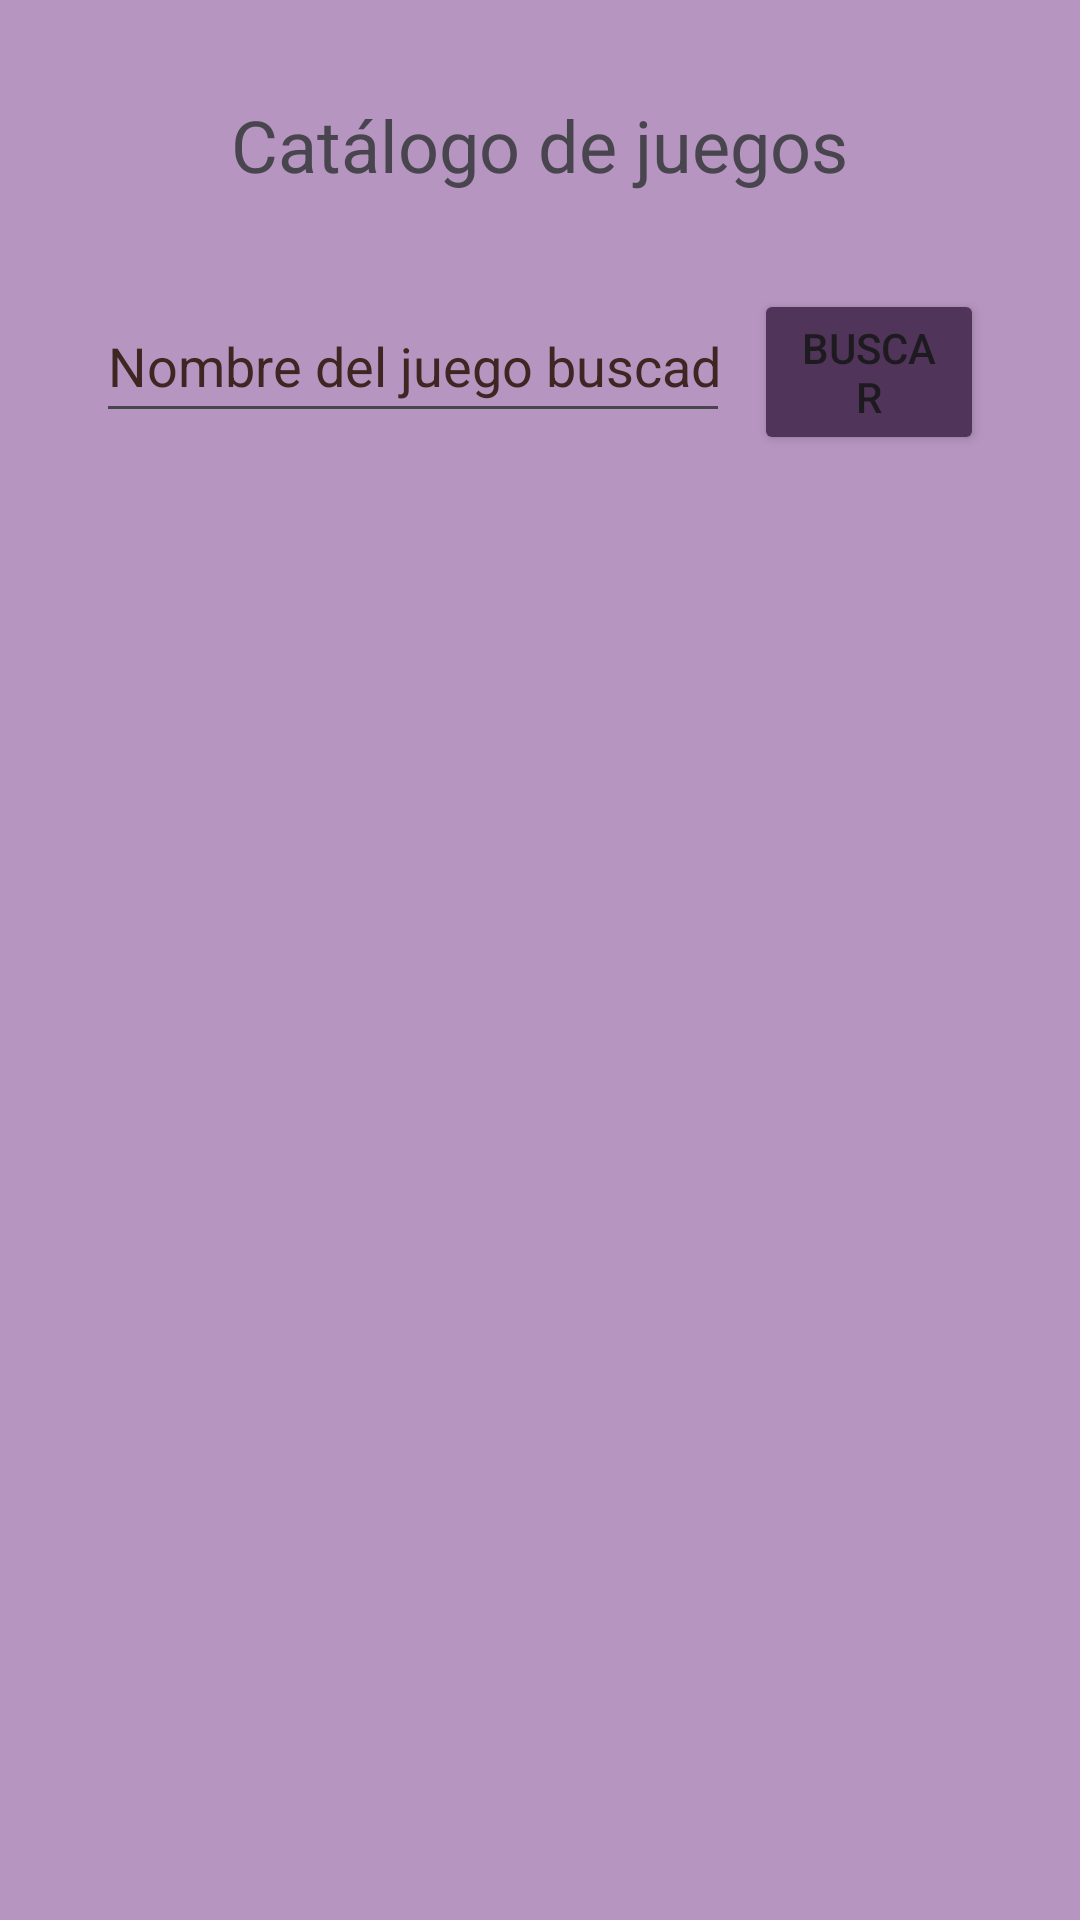

This screen was rendered from an Android layout file. Write that file and the resources it references.
<!-- AndroidManifest.xml: application theme Theme.androidfirebase -->
<!-- res/layout/activity_mostrar_catalogo_firebase.xml -->
<?xml version="1.0" encoding="utf-8"?>
<LinearLayout xmlns:android="http://schemas.android.com/apk/res/android"
    xmlns:app="http://schemas.android.com/apk/res-auto"
    xmlns:tools="http://schemas.android.com/tools"
    android:layout_width="match_parent"
    android:layout_height="match_parent"
    android:background="@color/morado_50"
    android:orientation="vertical"
    tools:context=".MostrarCatalogoFirebaseActivity">

    <TextView
        android:id="@+id/tvTituloCatalogoJuegos"
        android:layout_width="wrap_content"
        android:layout_height="wrap_content"
        android:layout_gravity="center"
        android:layout_marginTop="32dp"
        android:gravity="center"
        android:text="Catálogo de juegos"
        android:textSize="24sp" />

    <LinearLayout
        android:layout_width="match_parent"
        android:layout_height="wrap_content"
        android:layout_marginHorizontal="32dp"
        android:layout_marginTop="32dp"
        android:orientation="horizontal">

        <EditText
            android:id="@+id/etBuscarJuego"
            android:layout_width="wrap_content"
            android:layout_height="wrap_content"
            android:layout_marginEnd="8dp"
            android:layout_weight="1"
            android:autofillHints=""
            android:hint="Nombre del juego buscado"
            android:inputType="text"
            android:minHeight="48dp"
            android:textColorHint="#3E2723" />

        <Button
            android:id="@+id/btnBuscarJuego"
            android:layout_width="wrap_content"
            android:layout_height="wrap_content"
            android:layout_gravity="center_horizontal"
            android:layout_weight="1"
            android:backgroundTint="@color/morado_100"
            android:onClick="buscarJuego"
            android:text="Buscar" />
    </LinearLayout>

    <androidx.recyclerview.widget.RecyclerView
        android:id="@+id/rvListaJuegos"
        android:layout_width="match_parent"
        android:layout_height="439dp"
        android:layout_marginStart="32dp"
        android:layout_marginTop="32dp"
        android:layout_marginEnd="32dp" />

    <Button
        android:id="@+id/btnVolver"
        android:layout_width="wrap_content"
        android:layout_height="wrap_content"
        android:layout_marginStart="32dp"
        android:layout_marginTop="32dp"
        android:backgroundTint="@color/morado_100"
        android:onClick="volver"
        android:text="Volver" />
</LinearLayout>
<!-- resources referenced by this layout -->
<resources>
  <color name="morado_100">#FF503459</color>
  <color name="morado_50">#FFB695C0</color>
  <style name="Theme.androidfirebase" parent="Base.Theme.androidfirebase" />
  <style name="Base.Theme.androidfirebase" parent="Theme.Material3.DayNight.NoActionBar" />
</resources>
